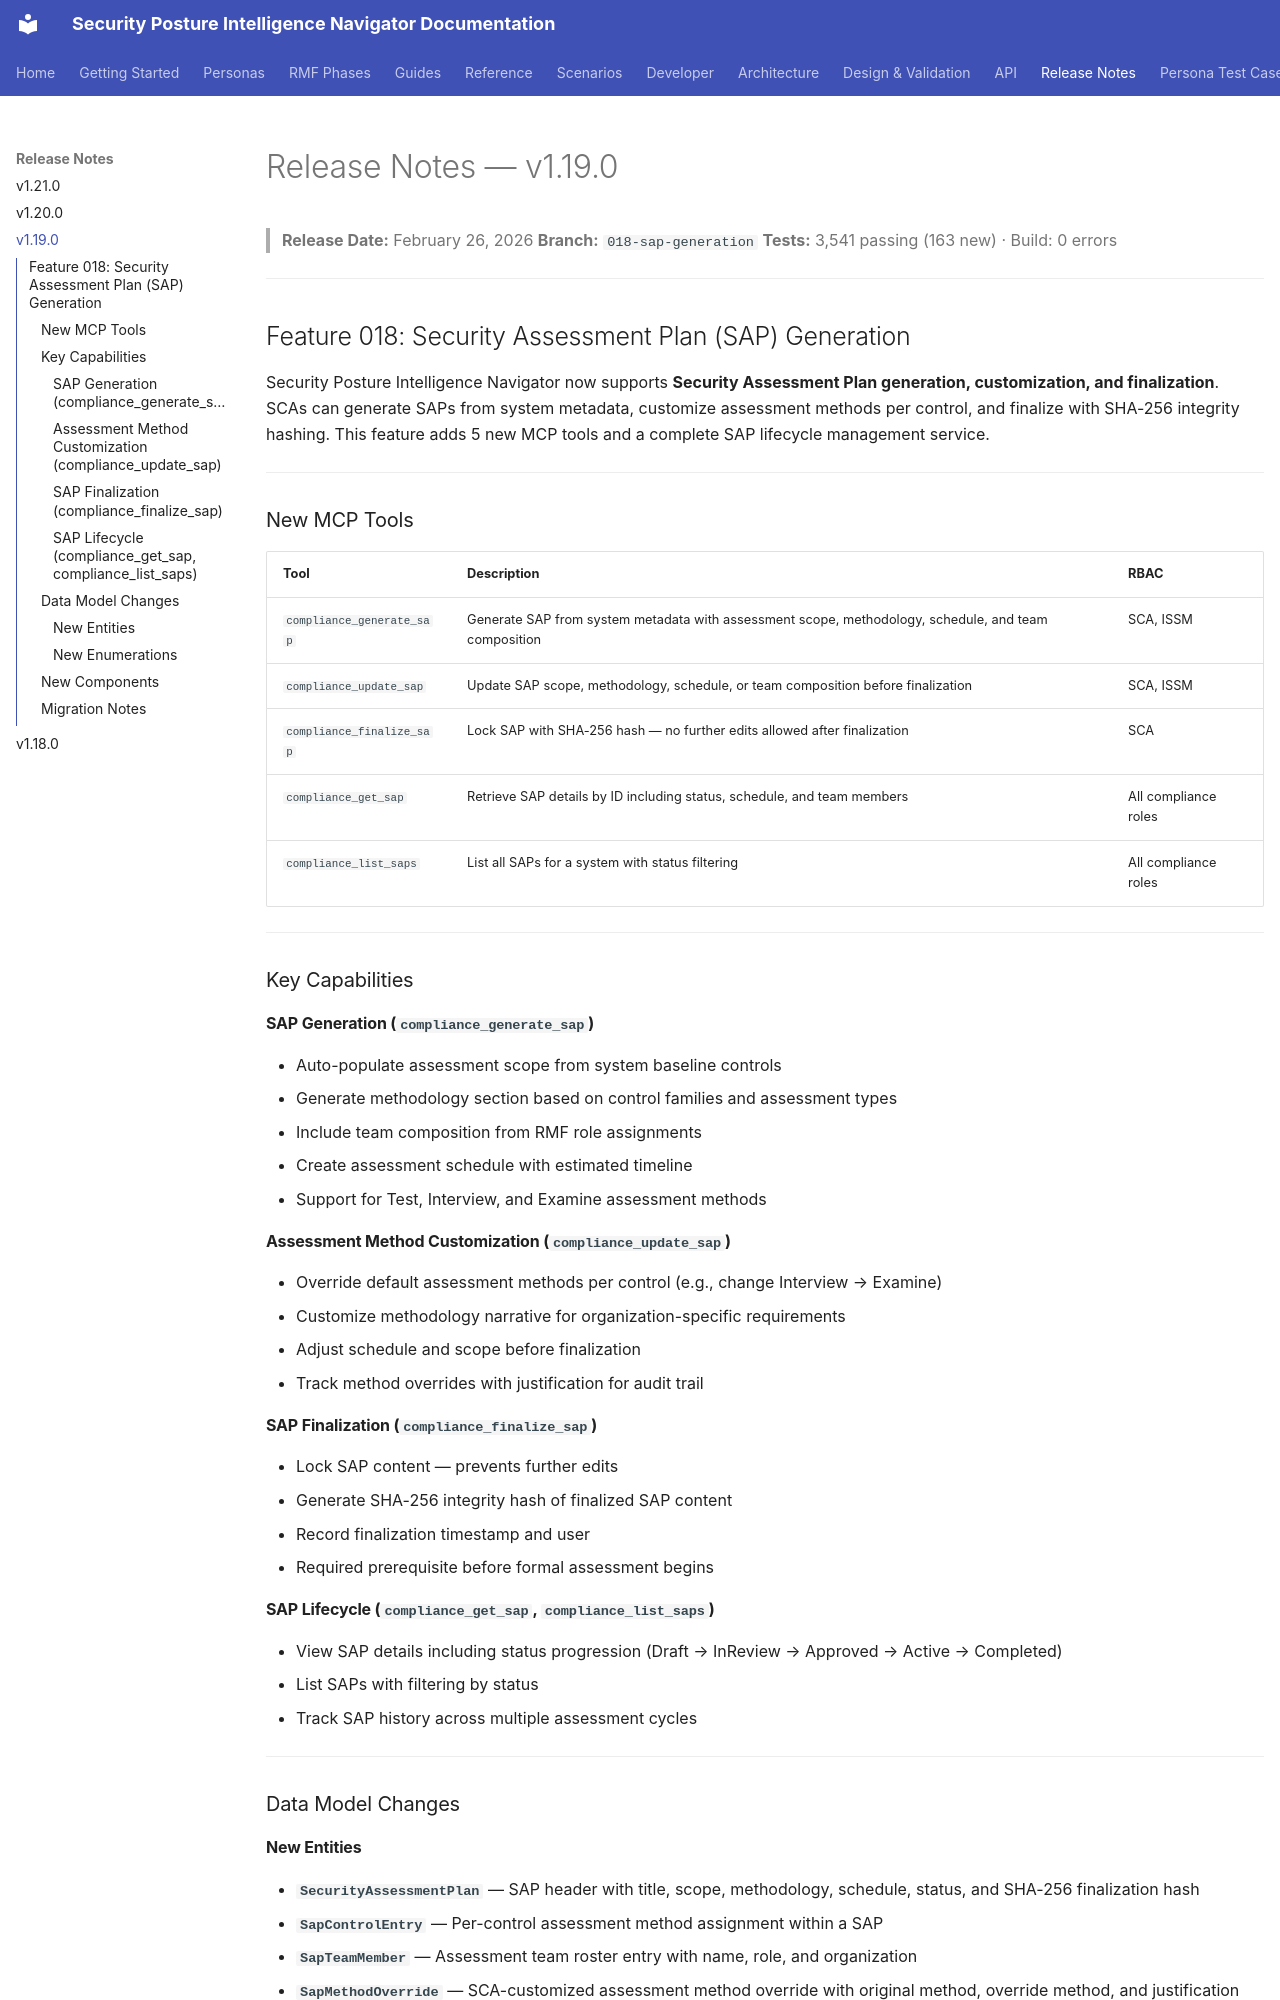

repository: azurenoops/spin_agent · page: release-notes/v1.19.0.html · generator: mkdocs

# Release Notes — v1.19.0

> **Release Date:** February 26, 2026
> **Branch:** `018-sap-generation`
> **Tests:** 3,541 passing (163 new) · Build: 0 errors

---

## Feature 018: Security Assessment Plan (SAP) Generation

Security Posture Intelligence Navigator now supports **Security Assessment Plan generation, customization, and finalization**. SCAs can generate SAPs from system metadata, customize assessment methods per control, and finalize with SHA-256 integrity hashing. This feature adds 5 new MCP tools and a complete SAP lifecycle management service.

---

### New MCP Tools

| Tool | Description | RBAC |
|------|-------------|------|
| `compliance_generate_sap` | Generate SAP from system metadata with assessment scope, methodology, schedule, and team composition | SCA, ISSM |
| `compliance_update_sap` | Update SAP scope, methodology, schedule, or team composition before finalization | SCA, ISSM |
| `compliance_finalize_sap` | Lock SAP with SHA-256 hash — no further edits allowed after finalization | SCA |
| `compliance_get_sap` | Retrieve SAP details by ID including status, schedule, and team members | All compliance roles |
| `compliance_list_saps` | List all SAPs for a system with status filtering | All compliance roles |

---

### Key Capabilities

#### SAP Generation (`compliance_generate_sap`)
- Auto-populate assessment scope from system baseline controls
- Generate methodology section based on control families and assessment types
- Include team composition from RMF role assignments
- Create assessment schedule with estimated timeline
- Support for Test, Interview, and Examine assessment methods

#### Assessment Method Customization (`compliance_update_sap`)
- Override default assessment methods per control (e.g., change Interview → Examine)
- Customize methodology narrative for organization-specific requirements
- Adjust schedule and scope before finalization
- Track method overrides with justification for audit trail

#### SAP Finalization (`compliance_finalize_sap`)
- Lock SAP content — prevents further edits
- Generate SHA-256 integrity hash of finalized SAP content
- Record finalization timestamp and user
- Required prerequisite before formal assessment begins

#### SAP Lifecycle (`compliance_get_sap`, `compliance_list_saps`)
- View SAP details including status progression (Draft → InReview → Approved → Active → Completed)
- List SAPs with filtering by status
- Track SAP history across multiple assessment cycles

---

### Data Model Changes
